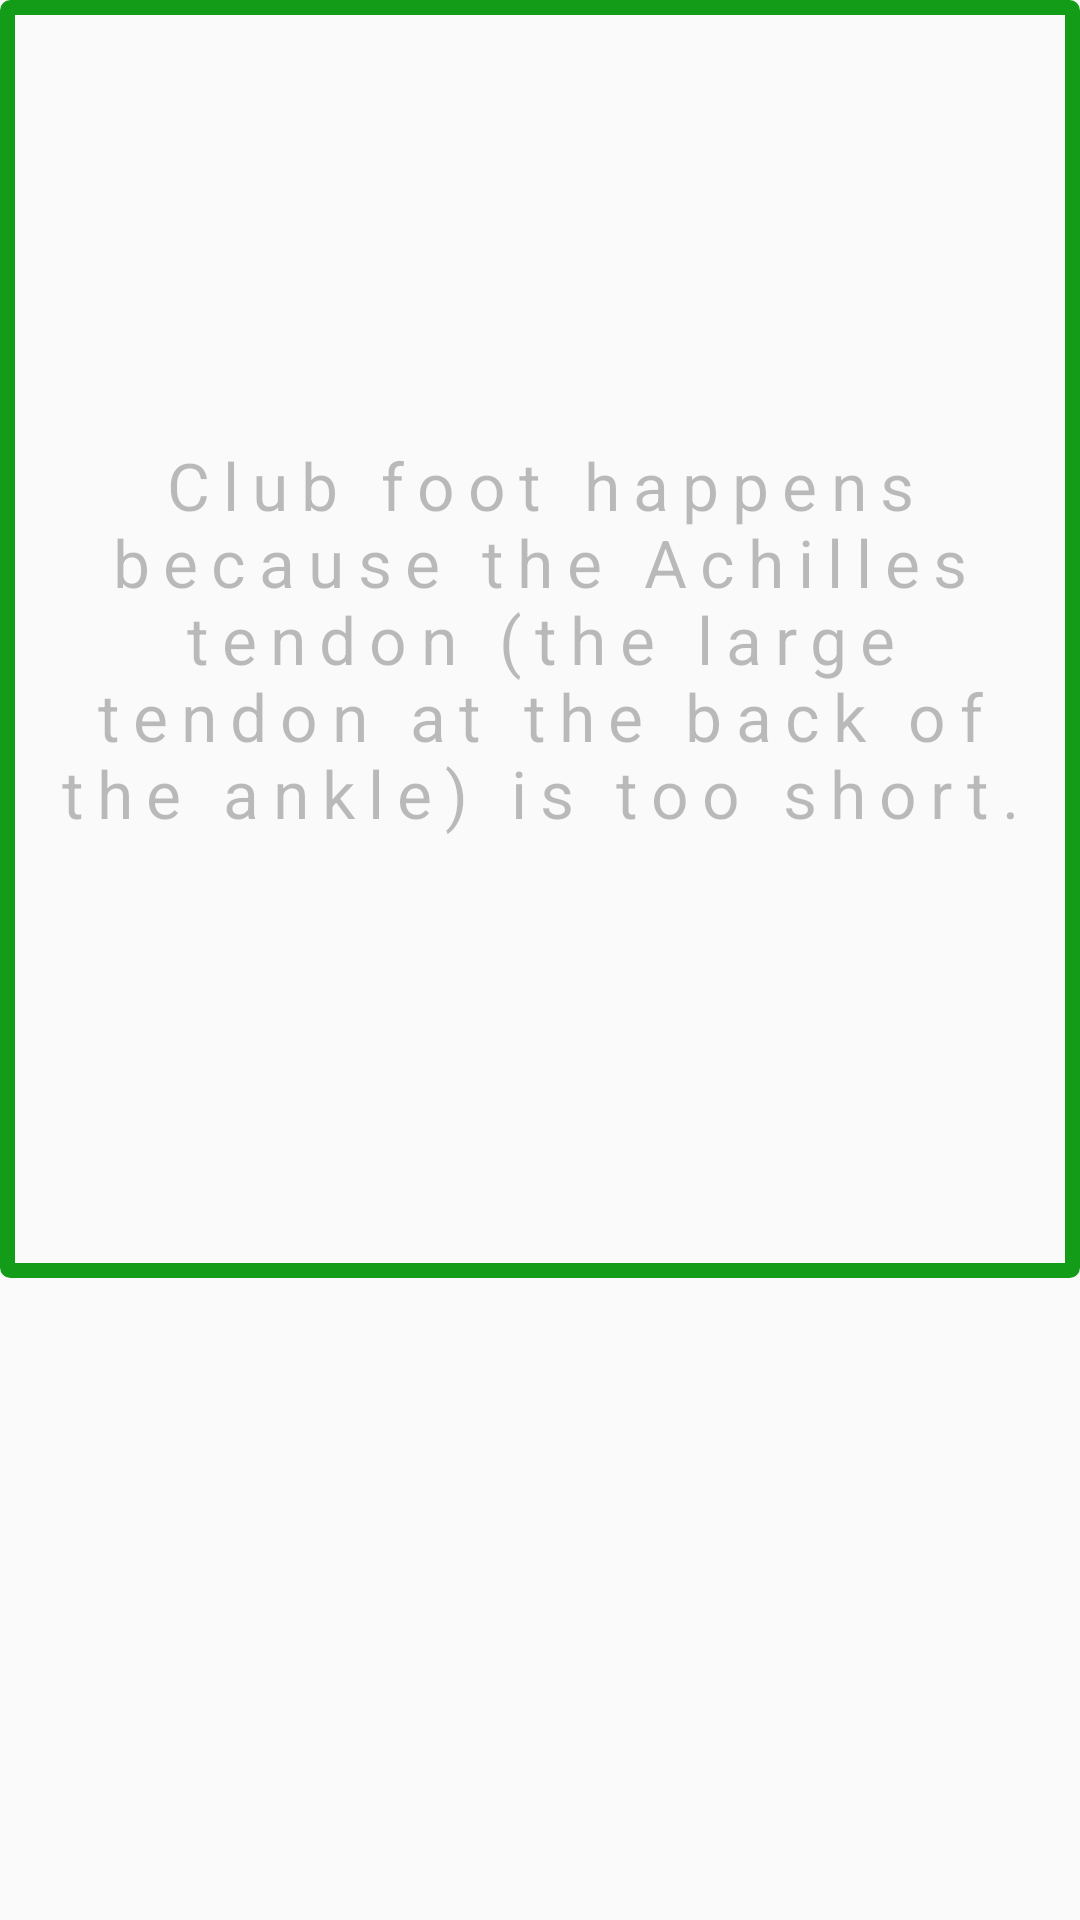

Android layout source for this screen:
<!-- AndroidManifest.xml: application theme Theme.AppCompat.Light.NoActionBar -->
<!-- res/layout/fragment_three.xml -->
<?xml version="1.0" encoding="utf-8"?>
<FrameLayout xmlns:android="http://schemas.android.com/apk/res/android"
    xmlns:tools="http://schemas.android.com/tools"
    android:layout_width="match_parent"
    android:layout_height="match_parent"
    tools:context=".Fragments.fragment_three">

    
    <EditText
        android:id="@+id/editTextTextMultiLine1"
        android:layout_width="match_parent"
        android:layout_height="426dp"
        android:background="@drawable/rounded"
        android:ems="10"
        android:gravity="center"
        android:enabled="false"
        android:inputType="none"
        android:paddingLeft="10dp"
        android:paddingRight="10dp"
        android:letterSpacing="0.2"
        android:text="Club foot happens because the Achilles tendon (the large tendon at the back of the ankle) is too short."
        android:textAppearance="@style/TextAppearance.AppCompat.Large" />

</FrameLayout>
<!-- resources referenced by this layout -->
<resources>
  <!-- drawable rounded (drawable-v24) -->
  <?xml version="1.0" encoding="utf-8"?>
  <shape xmlns:android="http://schemas.android.com/apk/res/android"
      android:shape="rectangle"
      android:padding="10dp"
      android:thickness="10dp"
      >
  
      <stroke android:color="#139C18"
          android:width="5dp"/>
  
      <corners
        android:radius="1dp"
          />
  </shape>
</resources>
